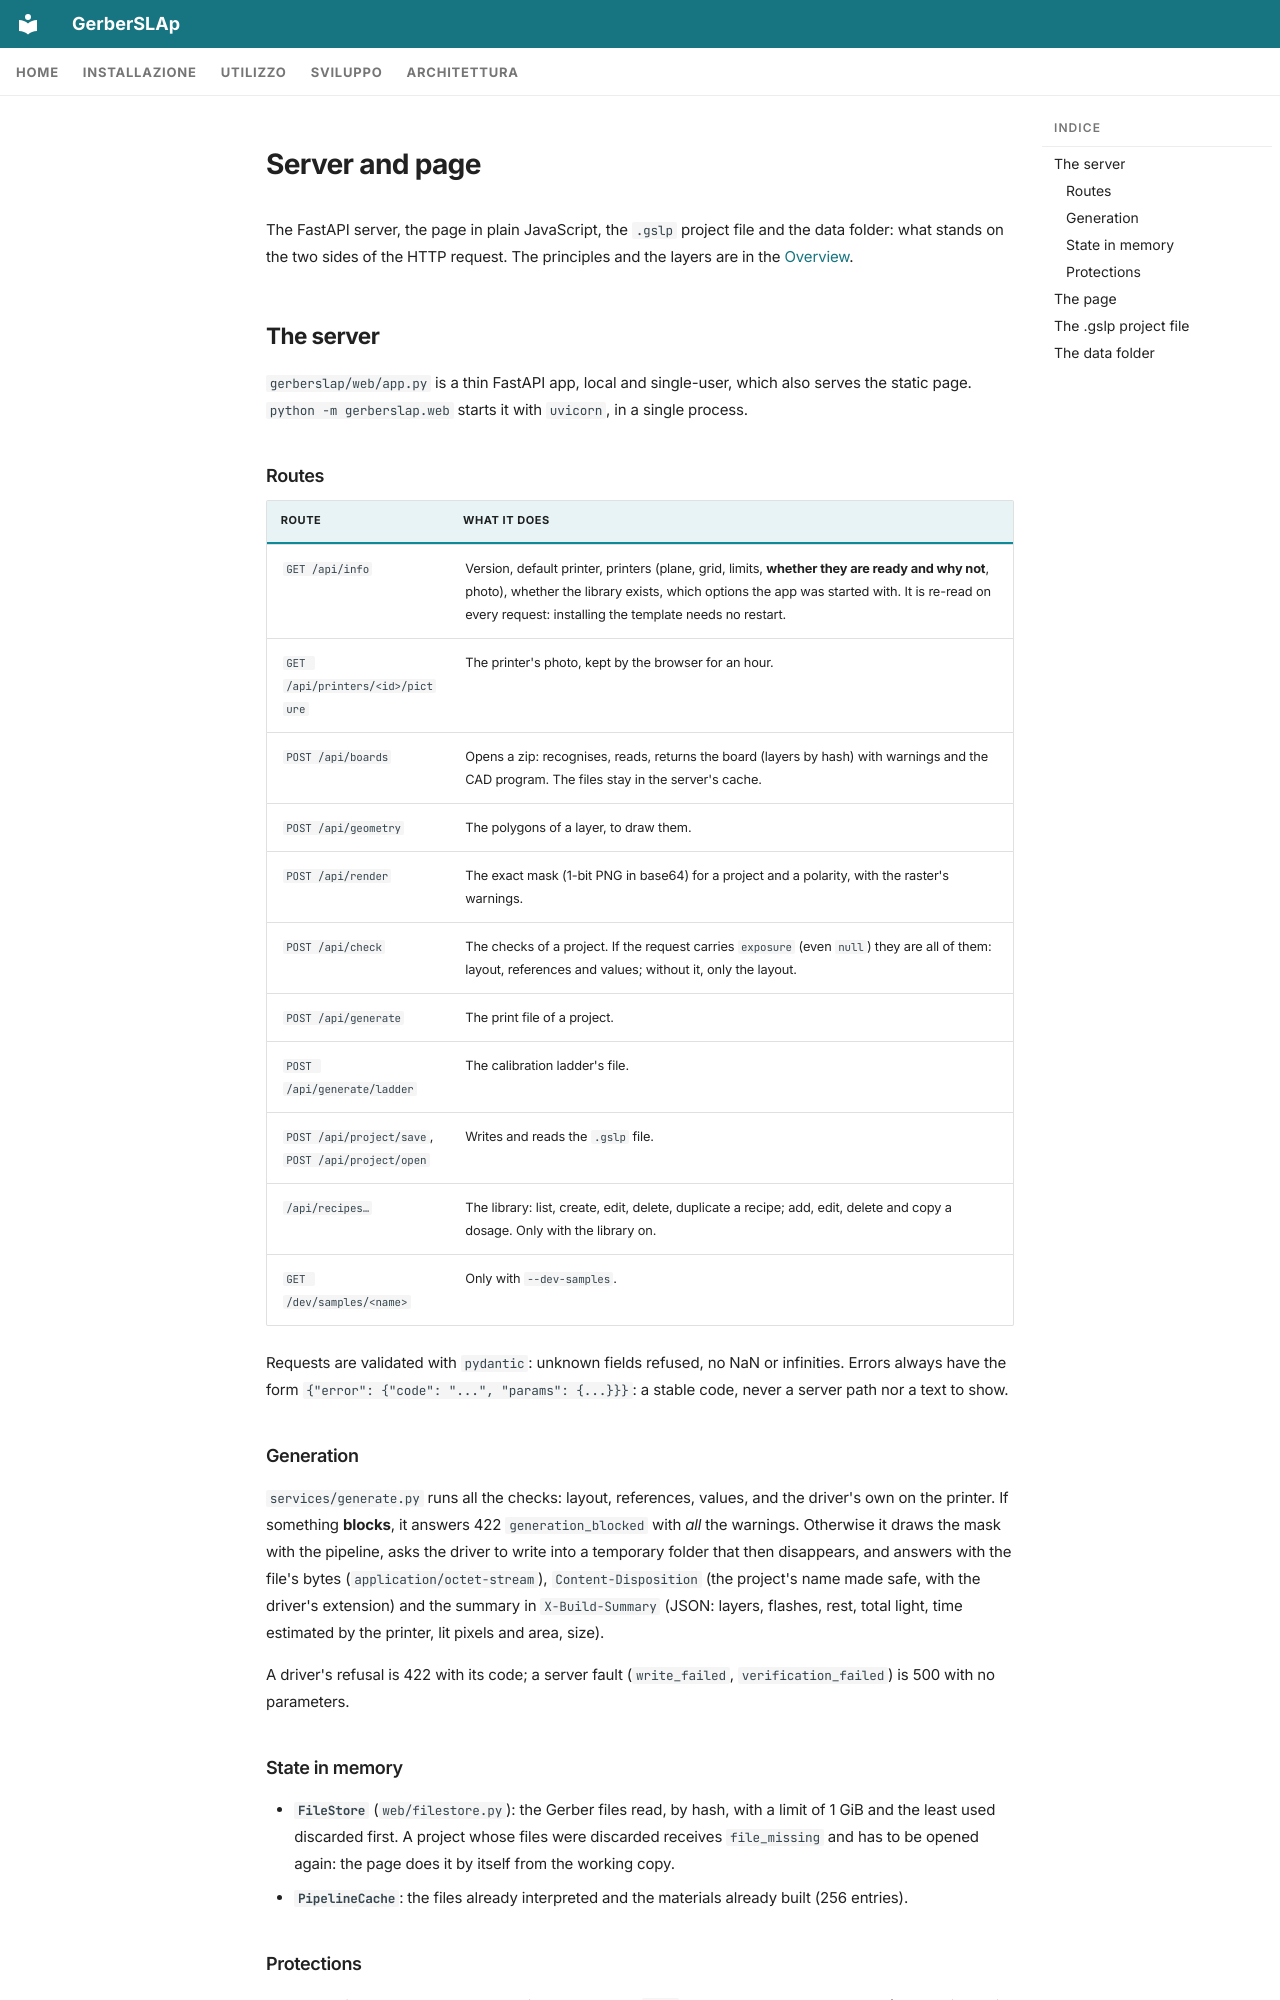

repository: shad0w82/GerberSLAp · page: en/architecture/web-app/index.html · generator: mkdocs

---
icon: material/web
---

# Server and page

The FastAPI server, the page in plain JavaScript, the `.gslp` project file and the data folder: what stands on the two sides of the HTTP request. The principles and the layers are in the [Overview](overview.md).

## The server

`gerberslap/web/app.py` is a thin FastAPI app, local and single-user, which also serves the static page. `python -m gerberslap.web` starts it with `uvicorn`, in a single process.

### Routes

| Route | What it does |
|---|---|
| `GET /api/info` | Version, default printer, printers (plane, grid, limits, **whether they are ready and why not**, photo), whether the library exists, which options the app was started with. It is re-read on every request: installing the template needs no restart. |
| `GET /api/printers/<id>/picture` | The printer's photo, kept by the browser for an hour. |
| `POST /api/boards` | Opens a zip: recognises, reads, returns the board (layers by hash) with warnings and the CAD program. The files stay in the server's cache. |
| `POST /api/geometry` | The polygons of a layer, to draw them. |
| `POST /api/render` | The exact mask (1-bit PNG in base64) for a project and a polarity, with the raster's warnings. |
| `POST /api/check` | The checks of a project. If the request carries `exposure` (even `null`) they are all of them: layout, references and values; without it, only the layout. |
| `POST /api/generate` | The print file of a project. |
| `POST /api/generate/ladder` | The calibration ladder's file. |
| `POST /api/project/save`, `POST /api/project/open` | Writes and reads the `.gslp` file. |
| `/api/recipes…` | The library: list, create, edit, delete, duplicate a recipe; add, edit, delete and copy a dosage. Only with the library on. |
| `GET /dev/samples/<name>` | Only with `--dev-samples`. |

Requests are validated with `pydantic`: unknown fields refused, no NaN or infinities. Errors always have the form `{"error": {"code": "...", "params": {...}}}`: a stable code, never a server path nor a text to show.

### Generation

`services/generate.py` runs all the checks: layout, references, values, and the driver's own on the printer. If something **blocks**, it answers 422 `generation_blocked` with *all* the warnings. Otherwise it draws the mask with the pipeline, asks the driver to write into a temporary folder that then disappears, and answers with the file's bytes (`application/octet-stream`), `Content-Disposition` (the project's name made safe, with the driver's extension) and the summary in `X-Build-Summary` (JSON: layers, flashes, rest, total light, time estimated by the printer, lit pixels and area, size).

A driver's refusal is 422 with its code; a server fault (`write_failed`, `verification_failed`) is 500 with no parameters.

### State in memory

- **`FileStore`** (`web/filestore.py`): the Gerber files read, by hash, with a limit of 1 GiB and the least used discarded first. A project whose files were discarded receives `file_missing` and has to be opened again: the page does it by itself from the working copy.
- **`PipelineCache`**: the files already interpreted and the materials already built (256 entries).
